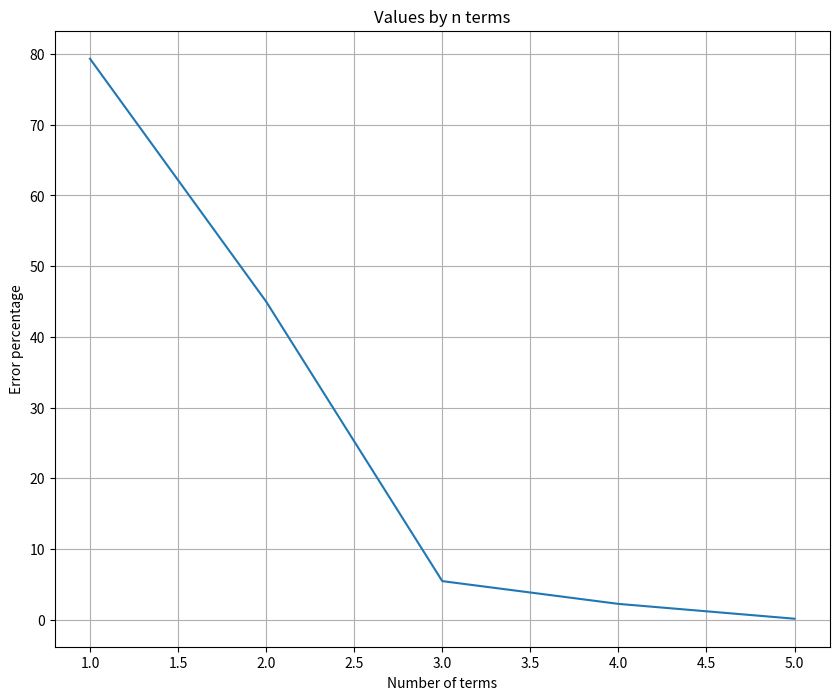

Write Python code to recreate this figure.
import numpy as np
import matplotlib.pyplot as plt
import math


# Q1: compute the taylor series approximation of f(x) = cos(x)

#finds percent error between two values
def error(val1, val2):
    return np.abs(100 * (val1 - val2)/val2)

#returns value for cosine derivatives
def derivativeCos(x, level):
    level = level % 4
    if(level == 0):
        return math.cos(x)
    elif( level == 1):
        return -math.sin(x)
    elif(level == 2):
        return -math.cos(x)
    elif( level == 3):
        return math.sin(x)
    

#use taylor series to estimate value
def taylor_approx(x, x1, n ):
    sum = 0
    h = x1 - x
    for i in range(0, n):
        sum += (derivativeCos(x,i) * ((h)**i)) / math.factorial(i)
    return sum

#error from taylor approx method
def taylor_error(x, x1, n):
    return error( taylor_approx(x, x1, n), math.cos(x1))
    
#number of terms to compute
nVals = [i + 1 for i in range(0,5)]
trueErrors = []

#computing values at x values
for n in nVals:
    trueErrors.append(taylor_error(.25, 1, n))
    
#plotting
plt.figure(figsize=(10,8))
plt.plot(nVals,trueErrors)
plt.title("Values by n terms")  
plt.ylabel("Error percentage")
plt.xlabel("Number of terms")
plt.grid("on")
plt.show()

#The error rapidly approches zero. This approches the true value of cos(x) is a much faster method than euler's

    